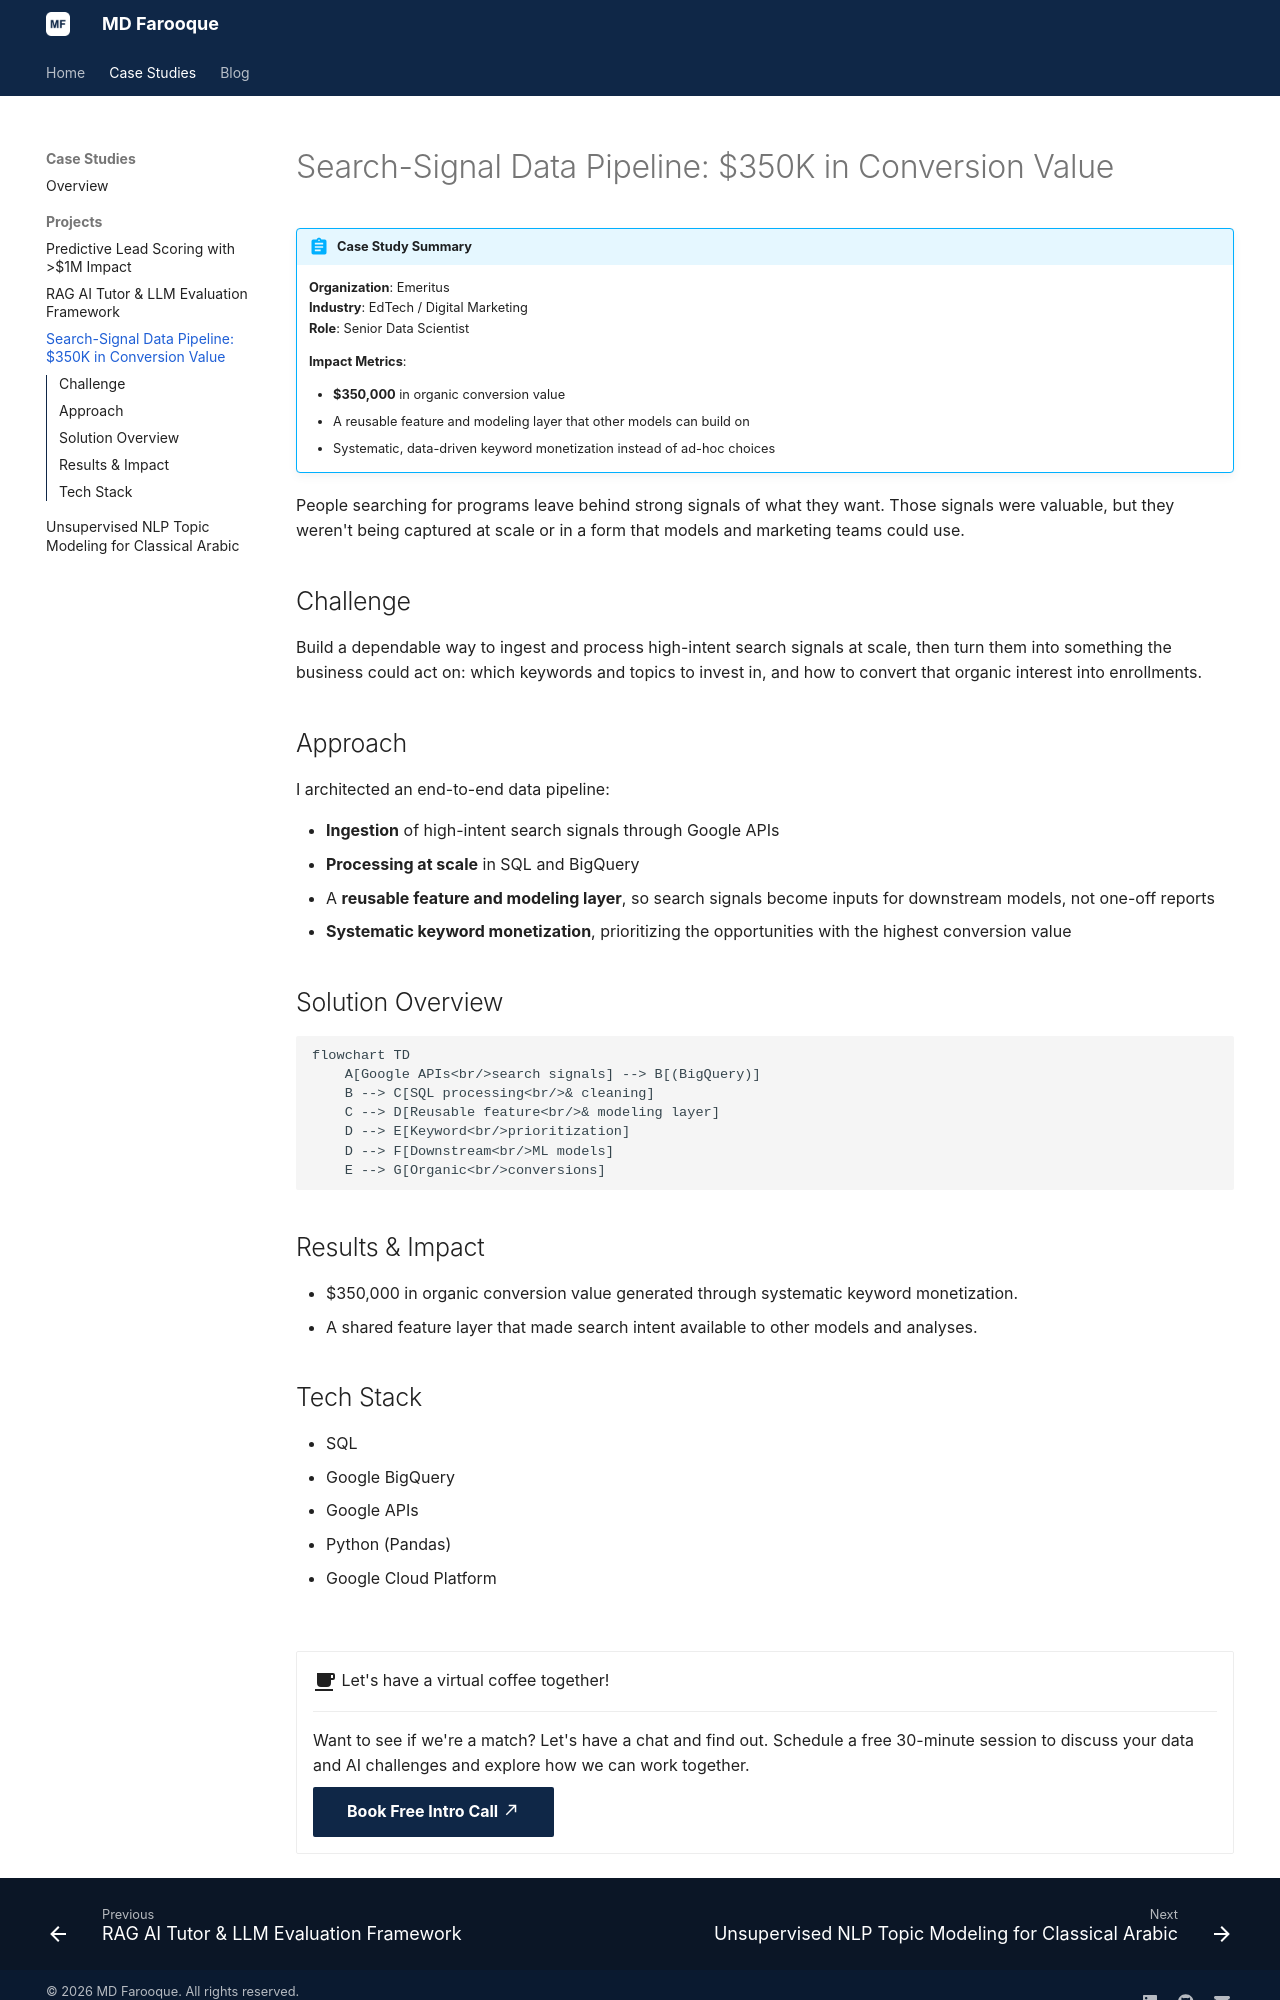

repository: umarvinci/umarailabs-website · page: portfolio/projects/search-signal-pipeline/index.html · generator: mkdocs

---
title: "Search-Signal Data Pipeline: $350K in Conversion Value"
description: An end-to-end data pipeline on SQL, BigQuery and Google APIs that turns high-intent search signals into a reusable feature and modeling layer, generating $350,000 in organic conversion value.
---

# Search-Signal Data Pipeline: $350K in Conversion Value

!!! abstract "Case Study Summary"
    **Organization**: Emeritus  
    **Industry**: EdTech / Digital Marketing  
    **Role**: Senior Data Scientist  
    
    **Impact Metrics**:
    
    - **$350,000** in organic conversion value
    - A reusable feature and modeling layer that other models can build on
    - Systematic, data-driven keyword monetization instead of ad-hoc choices

People searching for programs leave behind strong signals of what they want. Those signals were valuable, but they weren't being captured at scale or in a form that models and marketing teams could use.

## Challenge

Build a dependable way to ingest and process high-intent search signals at scale, then turn them into something the business could act on: which keywords and topics to invest in, and how to convert that organic interest into enrollments.

## Approach

I architected an end-to-end data pipeline:

- **Ingestion** of high-intent search signals through Google APIs
- **Processing at scale** in SQL and BigQuery
- A **reusable feature and modeling layer**, so search signals become inputs for downstream models, not one-off reports
- **Systematic keyword monetization**, prioritizing the opportunities with the highest conversion value

## Solution Overview

```mermaid
flowchart TD
    A[Google APIs<br/>search signals] --> B[(BigQuery)]
    B --> C[SQL processing<br/>& cleaning]
    C --> D[Reusable feature<br/>& modeling layer]
    D --> E[Keyword<br/>prioritization]
    D --> F[Downstream<br/>ML models]
    E --> G[Organic<br/>conversions]
```

## Results & Impact

- $350,000 in organic conversion value generated through systematic keyword monetization.
- A shared feature layer that made search intent available to other models and analyses.
